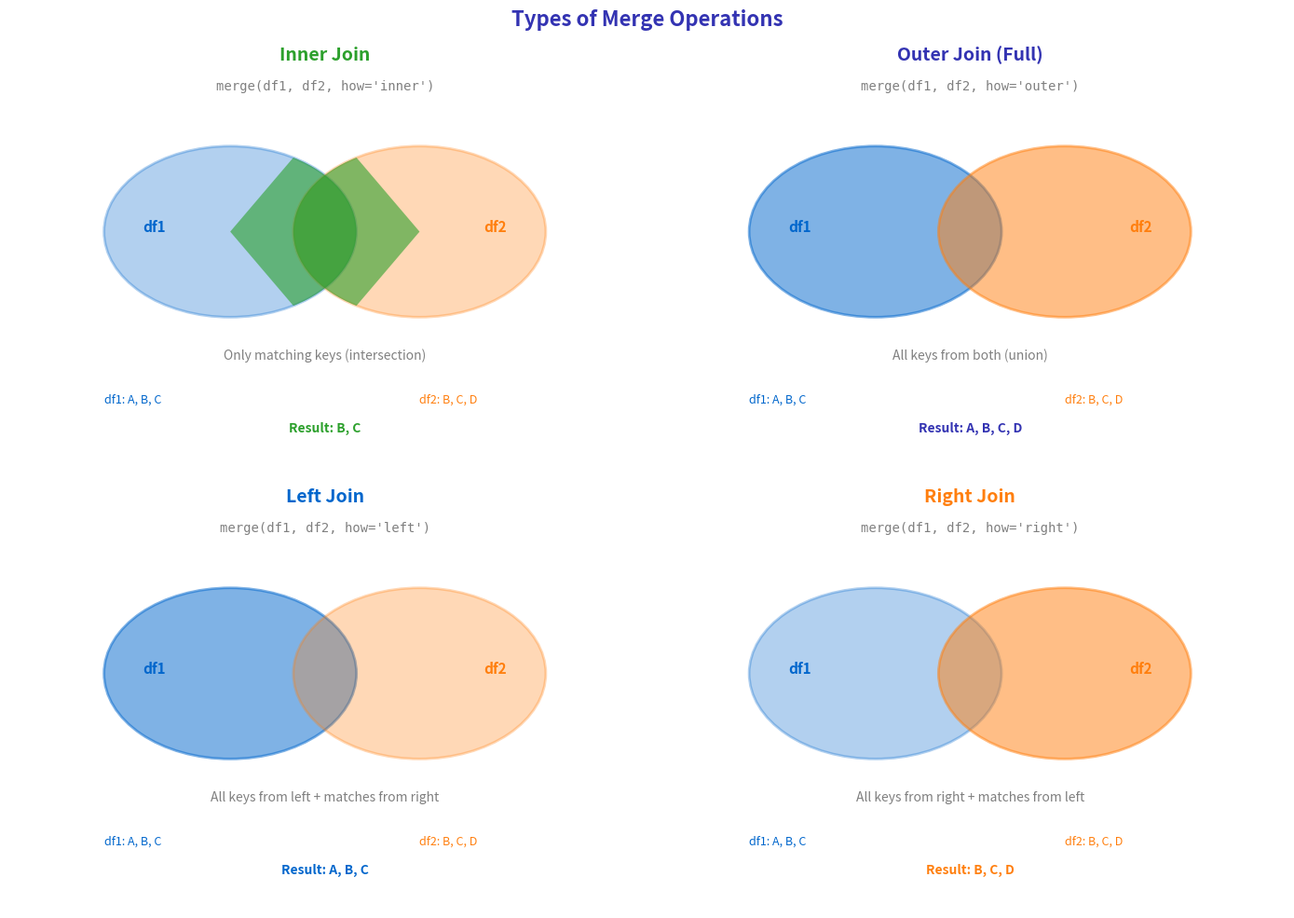

Write Python code to recreate this figure. (Note: this script raises an exception after producing the figure.)
"""Merge Types - Inner, Outer, Left, Right joins"""
import matplotlib.pyplot as plt
import matplotlib.patches as patches
from matplotlib.patches import FancyBboxPatch, Circle
import numpy as np
from pathlib import Path

# Standard matplotlib configuration
plt.rcParams.update({
    'font.size': 10,
    'axes.labelsize': 10,
    'axes.titlesize': 11,
    'xtick.labelsize': 9,
    'ytick.labelsize': 9,
    'legend.fontsize': 9,
    'figure.figsize': (10, 6),
    'figure.dpi': 150
})

# Course colors
MLPURPLE = '#3333B2'
MLLAVENDER = '#ADADE0'
MLBLUE = '#0066CC'
MLORANGE = '#FF7F0E'
MLGREEN = '#2CA02C'
MLRED = '#D62728'

fig, axes = plt.subplots(2, 2, figsize=(14, 10))

merge_types = [
    {'ax': axes[0, 0], 'type': 'inner', 'title': 'Inner Join', 'color': MLGREEN,
     'desc': 'Only matching keys (intersection)', 'highlight': 'center'},
    {'ax': axes[0, 1], 'type': 'outer', 'title': 'Outer Join (Full)', 'color': MLPURPLE,
     'desc': 'All keys from both (union)', 'highlight': 'all'},
    {'ax': axes[1, 0], 'type': 'left', 'title': 'Left Join', 'color': MLBLUE,
     'desc': 'All keys from left + matches from right', 'highlight': 'left'},
    {'ax': axes[1, 1], 'type': 'right', 'title': 'Right Join', 'color': MLORANGE,
     'desc': 'All keys from right + matches from left', 'highlight': 'right'},
]

for item in merge_types:
    ax = item['ax']
    ax.set_xlim(0, 10)
    ax.set_ylim(0, 10)
    ax.axis('off')

    ax.text(5, 9.5, item['title'], ha='center', fontsize=14,
            fontweight='bold', color=item['color'])
    ax.text(5, 8.8, f"merge(df1, df2, how='{item['type']}')", ha='center',
            fontsize=10, family='monospace', color='gray')

    # Venn diagram circles
    # Left circle (df1)
    left_circle = Circle((3.5, 5.5), 2, facecolor=MLBLUE, alpha=0.3, edgecolor=MLBLUE, linewidth=2)
    ax.add_patch(left_circle)
    ax.text(2.3, 5.5, 'df1', ha='center', fontsize=11, fontweight='bold', color=MLBLUE)

    # Right circle (df2)
    right_circle = Circle((6.5, 5.5), 2, facecolor=MLORANGE, alpha=0.3, edgecolor=MLORANGE, linewidth=2)
    ax.add_patch(right_circle)
    ax.text(7.7, 5.5, 'df2', ha='center', fontsize=11, fontweight='bold', color=MLORANGE)

    # Highlight based on join type
    if item['highlight'] == 'center':
        # Intersection
        from matplotlib.patches import Wedge
        wedge1 = Wedge((3.5, 5.5), 2, -60, 60, facecolor=item['color'], alpha=0.6, edgecolor='none')
        wedge2 = Wedge((6.5, 5.5), 2, 120, 240, facecolor=item['color'], alpha=0.6, edgecolor='none')
        ax.add_patch(wedge1)
        ax.add_patch(wedge2)
    elif item['highlight'] == 'all':
        # Union - highlight both circles more
        left_circle.set_alpha(0.5)
        right_circle.set_alpha(0.5)
    elif item['highlight'] == 'left':
        left_circle.set_facecolor(item['color'])
        left_circle.set_alpha(0.5)
    elif item['highlight'] == 'right':
        right_circle.set_facecolor(item['color'])
        right_circle.set_alpha(0.5)

    # Description
    ax.text(5, 2.5, item['desc'], ha='center', fontsize=10, style='italic', color='gray')

    # Sample data
    ax.text(1.5, 1.5, 'df1: A, B, C', fontsize=9, color=MLBLUE)
    ax.text(6.5, 1.5, 'df2: B, C, D', fontsize=9, color=MLORANGE)

    # Result indicator
    if item['type'] == 'inner':
        result = 'Result: B, C'
    elif item['type'] == 'outer':
        result = 'Result: A, B, C, D'
    elif item['type'] == 'left':
        result = 'Result: A, B, C'
    else:
        result = 'Result: B, C, D'

    ax.text(5, 0.8, result, ha='center', fontsize=10, fontweight='bold', color=item['color'])

fig.suptitle('Types of Merge Operations', fontsize=16, fontweight='bold', color=MLPURPLE, y=0.98)

plt.tight_layout()
plt.savefig(Path(__file__).parent / 'chart.pdf', dpi=300, bbox_inches='tight')
plt.close()
